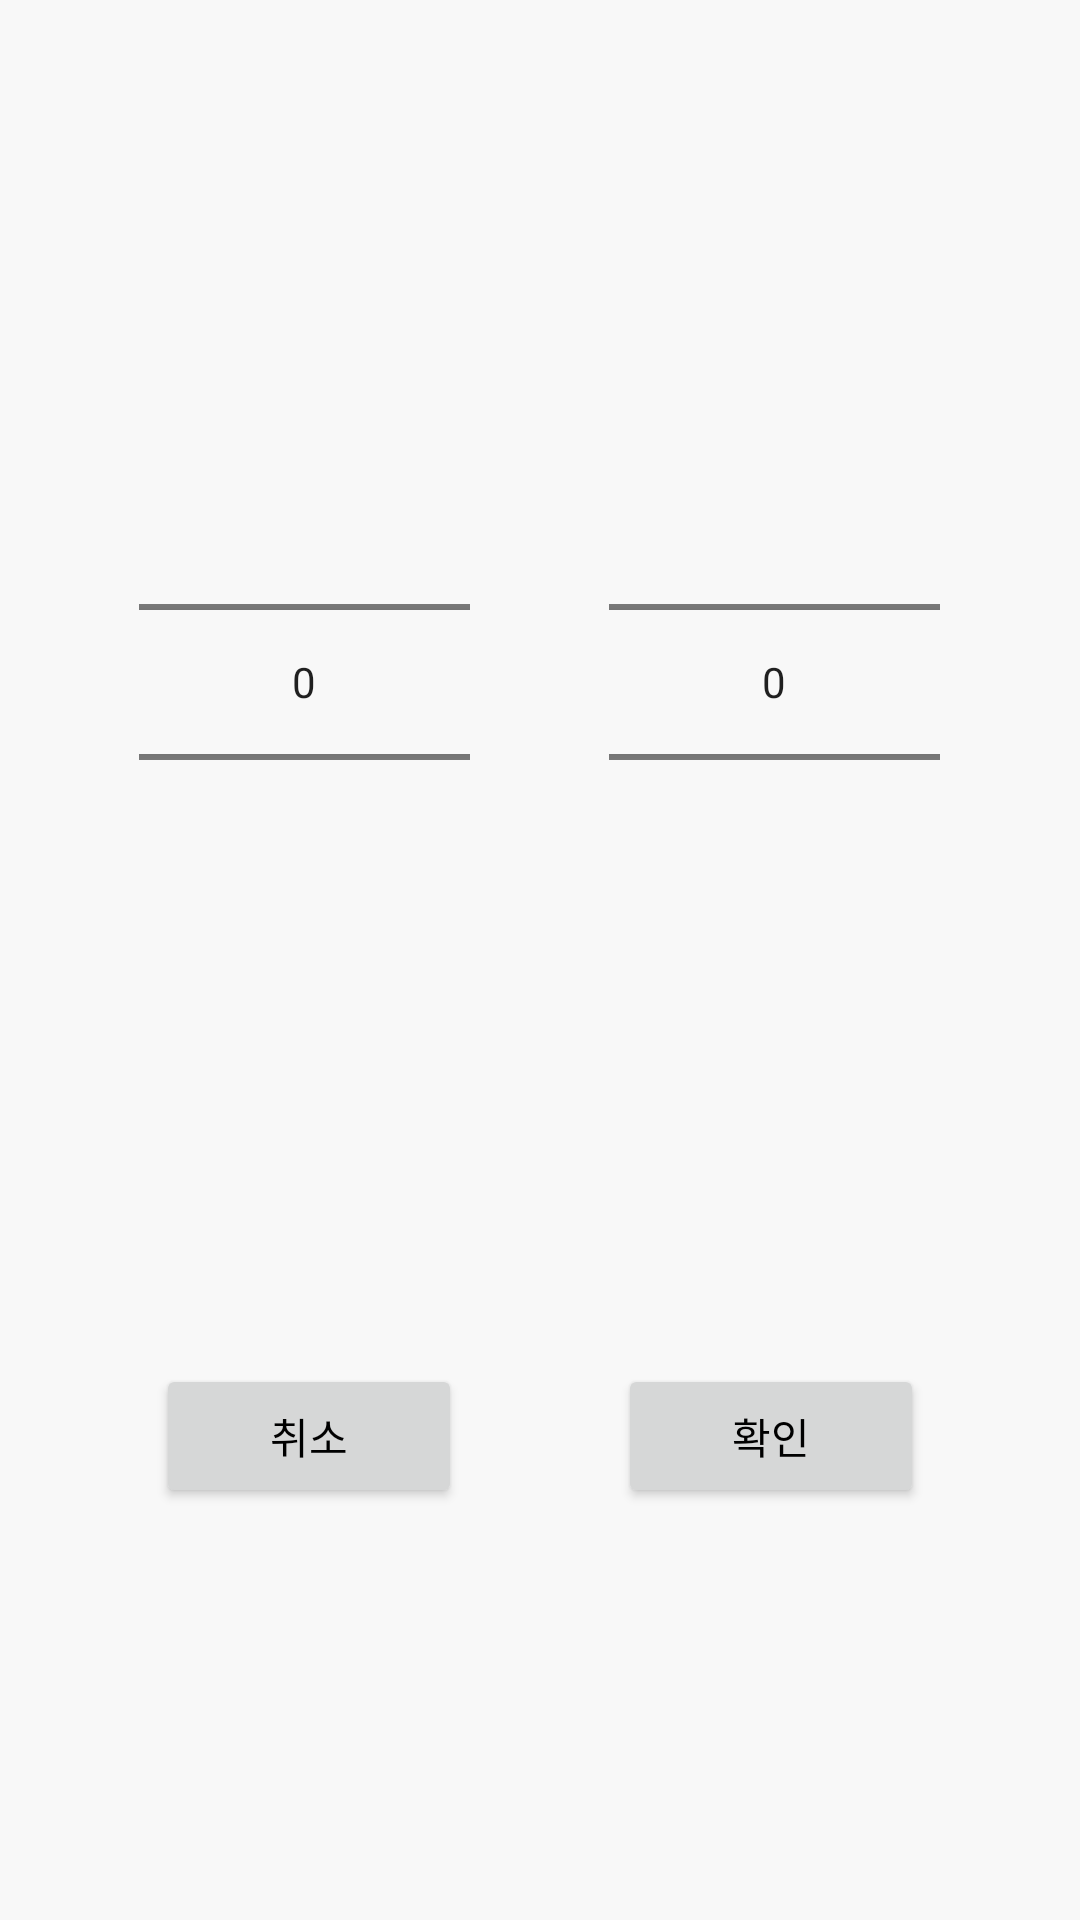

Write the Android layout XML for this screen, with the resource values it uses.
<!-- AndroidManifest.xml: application theme Theme.Doraboda -->
<!-- res/layout/fragment_date_dialog.xml -->
<?xml version="1.0" encoding="utf-8"?>
<layout xmlns:app="http://schemas.android.com/apk/res-auto">
<androidx.constraintlayout.widget.ConstraintLayout xmlns:android="http://schemas.android.com/apk/res/android"
    android:layout_width="match_parent"
    android:layout_height="match_parent"
    xmlns:tools="http://schemas.android.com/tools"
    android:background="@drawable/graphic_border"
    tools:context=".app.dialog.DateDialogFragment"
    >
    <LinearLayout
        android:id="@+id/calendarDatePickerLinearLayout1"
        app:layout_constraintTop_toTopOf="parent"
        app:layout_constraintBottom_toTopOf="@id/dateLayout2"
        android:layout_width="match_parent"
        android:layout_height="wrap_content"
        >
        <View
            android:layout_width="0dp"
            android:layout_height="0dp"
            android:layout_weight="1"
            />
        <NumberPicker
            android:id="@+id/yearNumberPicker"
            android:layout_weight="1"
            android:layout_width="wrap_content"
            android:layout_height="wrap_content"
            />
        <View
            android:layout_width="0dp"
            android:layout_height="0dp"
            android:layout_weight="1"
            />
        <NumberPicker
            android:id="@+id/monthNumberPicker"
            android:layout_weight="1"
            android:layout_width="wrap_content"
            android:layout_height="wrap_content"
            />
        <View
            android:layout_width="0dp"
            android:layout_height="0dp"
            android:layout_weight="1"
            />
    </LinearLayout>
    <LinearLayout
        android:id="@+id/dateLayout2"
        app:layout_constraintTop_toBottomOf="@+id/calendarDatePickerLinearLayout1"
        app:layout_constraintBottom_toBottomOf="parent"
        android:layout_width="match_parent"
        android:layout_height="wrap_content"
        >
        <View
            android:layout_width="0dp"
            android:layout_height="0dp"
            android:layout_weight="1"
            />
        <Button
            android:id="@+id/calendarDatePickerCancelButton"
            android:layout_weight="1"
            android:text="취소"
            android:textColor="@color/black"
            android:layout_width="50dp"
            android:layout_height="wrap_content"
            />
        <View
            android:layout_width="0dp"
            android:layout_height="0dp"
            android:layout_weight="1"
            />
        <Button
            android:id="@+id/calendarDataPickerDoneButton"
            android:layout_weight="1"
            android:text="확인"
            android:textColor="@color/black"
            android:layout_width="50dp"
            android:layout_height="wrap_content"
            />
        <View
            android:layout_width="0dp"
            android:layout_height="0dp"
            android:layout_weight="1"
            />
    </LinearLayout>
</androidx.constraintlayout.widget.ConstraintLayout>
</layout>
<!-- resources referenced by this layout -->
<resources>
  <color name="black">#FF000000</color>
  <style name="Theme.Doraboda" parent="Theme.MaterialComponents.Light">
          
          <item name="colorPrimary">@color/mainYellow</item>
          <item name="colorPrimaryVariant">@color/purple_700</item>
          <item name="colorOnPrimary">@color/white</item>
          
          <item name="colorSecondary">@color/teal_200</item>
          <item name="colorSecondaryVariant">@color/teal_700</item>
          <item name="colorOnSecondary">@color/black</item>
          
          <item name="android:statusBarColor">?attr/colorPrimaryVariant</item>
          
          <item name="windowActionBar">false</item>
          <item name="windowNoTitle">true</item>
          <item name="bottomSheetDialogTheme">@style/BottomSheetTheme</item>
          <item name="android:fitsSystemWindows">true</item>
          <item name="android:colorBackground">@color/bgYellow</item>
          <item name="android:windowLightStatusBar">true</item>
      </style>
  <color name="mainYellow">#FFE000</color>
  <color name="purple_700">#FF3700B3</color>
  <color name="white">#FFFFFFFF</color>
  <color name="teal_200">#FF03DAC5</color>
  <color name="teal_700">#FF018786</color>
  <style name="BottomSheetTheme" parent="Theme.Design.Light.BottomSheetDialog">
          <item name="bottomSheetStyle">@style/BottomSheetStyle</item>
          <item name="android:windowIsFloating">false</item>
      </style>
  <color name="bgYellow">#F8F8F8</color>
  <style name="BottomSheetStyle" parent="Widget.Design.BottomSheet.Modal">
          <item name="android:background">@drawable/bottom_sheet_style</item>
      </style>
  <!-- drawable bottom_sheet_style (drawable) -->
  <?xml version="1.0" encoding="utf-8"?>
  
  <shape xmlns:android="http://schemas.android.com/apk/res/android"
      android:shape="rectangle">
      <corners
          android:topLeftRadius="25dp"
          android:topRightRadius="25dp" />
      <solid android:color="@color/subYellow"/>
  </shape>
  <color name="subYellow">#FFFAF4C0</color>
</resources>
